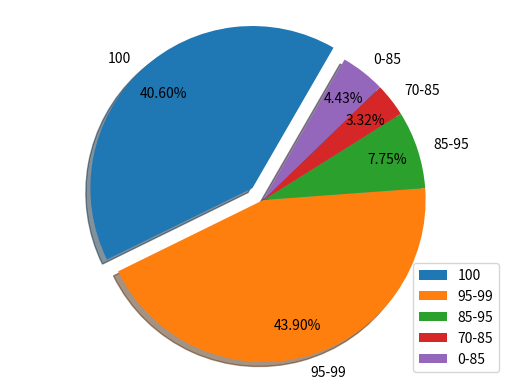

The script that saved this image:
import matplotlib.pyplot as plt
labels = ['100','95-99','85-95','70-85','0-85']
x = [40.6,43.9,7.75,3.32,4.43]#显示百分比
explode = (0.1,0,0,0,0)#饼图分离
#设置阴影效果
#startangle,为起始角度，0表示从0开始逆时针旋转，为第一块。
#pctdistance,百分比的文本离圆心的距离为0.5
plt.pie(x,labels=labels,autopct='%3.2f%%',explode=explode,shadow=True,startangle=60,pctdistance=0.8)
#设置x,y的刻度一样，使其饼图为正圆
plt.axis('equal')
plt.legend()#保存到本地文件夹是plt.savefig('./饼图.png')
plt.show()